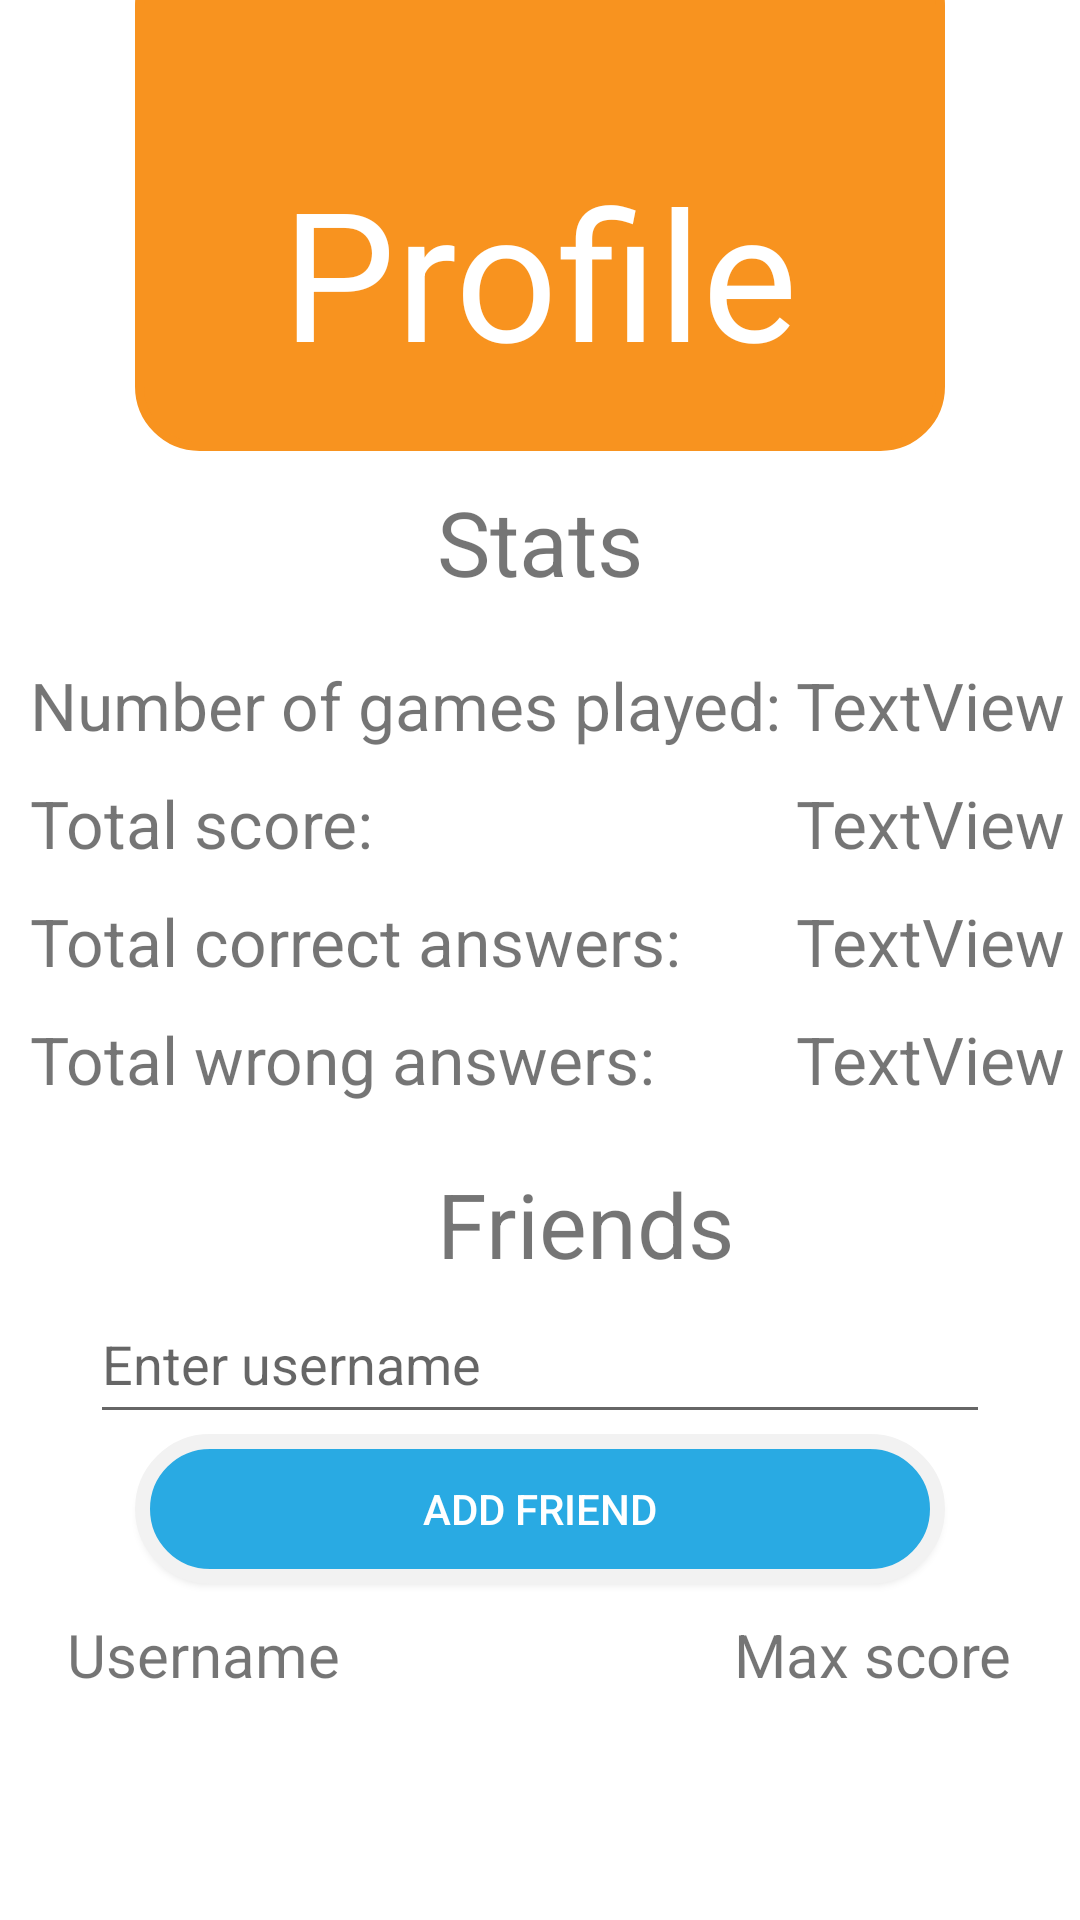

Write the Android layout XML for this screen, with the resource values it uses.
<!-- AndroidManifest.xml: application theme AppTheme -->
<!-- res/layout/activity_profile.xml -->
<?xml version="1.0" encoding="utf-8"?>
<RelativeLayout xmlns:android="http://schemas.android.com/apk/res/android"
    xmlns:tools="http://schemas.android.com/tools"
    android:layout_width="match_parent"
    android:layout_height="match_parent"
    android:orientation="vertical"
    android:paddingLeft="5dp">


    <FrameLayout
        android:id="@+id/frameLayout"
        android:layout_width="270dp"
        android:layout_height="170dp"
        android:layout_alignParentTop="true"
        android:layout_centerHorizontal="true"
        android:layout_marginTop="-20dp"
        android:background="@drawable/profile_topbar">

        <RelativeLayout
            android:layout_width="match_parent"
            android:layout_height="match_parent">

            <TextView
                android:id="@+id/textView3"
                android:layout_width="wrap_content"
                android:layout_height="wrap_content"
                android:layout_alignParentBottom="true"
                android:layout_centerHorizontal="true"
                android:layout_marginBottom="40dp"
                android:text="Profile"
                android:textColor="#ffffff"
                android:textSize="60dp" />
        </RelativeLayout>

    </FrameLayout>

    <TextView
        android:id="@+id/textViewUserStat"
        android:layout_width="wrap_content"
        android:layout_height="wrap_content"
        android:layout_below="@+id/frameLayout"
        android:layout_centerHorizontal="true"
        android:layout_gravity="center"
        android:layout_marginTop="10dp"
        android:text="Stats"
        android:textSize="30dp" />

    <TextView
        android:id="@+id/textViewNumOfGamePlayed"
        android:layout_width="wrap_content"
        android:layout_height="wrap_content"
        android:layout_alignParentStart="true"
        android:layout_alignTop="@+id/textViewUserStat"
        android:layout_gravity="left"
        android:layout_marginTop="60dp"
        android:paddingBottom="5dp"
        android:paddingLeft="5dp"
        android:text="Number of games played:"
        android:textSize="22dp" />

    <TextView
        android:id="@+id/TextViewNumOfGamePlayedVal"
        android:layout_width="wrap_content"
        android:layout_height="wrap_content"
        android:layout_above="@+id/textViewTotalScore"
        android:layout_alignParentEnd="true"
        android:layout_gravity="right"
        android:paddingBottom="5dp"
        android:paddingRight="5dp"
        android:text="TextView"
        android:textSize="22dp" />

    <TextView
        android:id="@+id/textViewTotalScore"
        android:layout_width="wrap_content"
        android:layout_height="wrap_content"
        android:layout_alignParentStart="true"
        android:layout_below="@+id/textViewNumOfGamePlayed"
        android:layout_gravity="left"
        android:paddingBottom="5dp"
        android:paddingLeft="5dp"
        android:paddingTop="5dp"
        android:text="Total score:"
        android:textSize="22dp" />

    <TextView
        android:id="@+id/TextViewTotalScoreVal"
        android:layout_width="wrap_content"
        android:layout_height="wrap_content"
        android:layout_alignParentEnd="true"
        android:layout_below="@+id/TextViewNumOfGamePlayedVal"
        android:layout_gravity="right"
        android:paddingBottom="5dp"
        android:paddingRight="5dp"
        android:paddingTop="5dp"
        android:text="TextView"
        android:textSize="22dp" />

    <TextView
        android:id="@+id/textViewTotalCorrectAns"
        android:layout_width="wrap_content"
        android:layout_height="wrap_content"
        android:layout_alignParentStart="true"
        android:layout_below="@+id/textViewTotalScore"
        android:layout_gravity="left"
        android:paddingBottom="5dp"
        android:paddingLeft="5dp"
        android:paddingTop="5dp"
        android:text="Total correct answers:"
        android:textSize="22dp" />

    <TextView
        android:id="@+id/TextViewTotalCorrectAnsVal"
        android:layout_width="wrap_content"
        android:layout_height="wrap_content"
        android:layout_alignBottom="@+id/textViewTotalCorrectAns"
        android:layout_alignParentEnd="true"
        android:layout_gravity="right"
        android:paddingBottom="5dp"
        android:paddingRight="5dp"
        android:paddingTop="5dp"
        android:text="TextView"
        android:textSize="22dp" />

    <TextView
        android:id="@+id/textViewTotalWrongAns"
        android:layout_width="wrap_content"
        android:layout_height="wrap_content"
        android:layout_alignBaseline="@+id/TextViewTotalWrongAnsVal"
        android:layout_alignBottom="@+id/TextViewTotalWrongAnsVal"
        android:layout_alignParentStart="true"
        android:layout_gravity="left"
        android:paddingLeft="5dp"
        android:paddingTop="5dp"
        android:text="Total wrong answers:"
        android:textSize="22dp" />

    <TextView
        android:id="@+id/TextViewTotalWrongAnsVal"
        android:layout_width="wrap_content"
        android:layout_height="wrap_content"
        android:layout_alignParentEnd="true"
        android:layout_below="@+id/TextViewTotalCorrectAnsVal"
        android:text="TextView"
        android:layout_gravity="right"
        android:paddingRight="5dp"
        android:paddingTop="5dp"
        android:textSize="22dp"/>


    <TextView
        android:id="@+id/textViewUserFriends"
        android:layout_width="wrap_content"
        android:layout_height="wrap_content"
        android:layout_alignStart="@+id/textViewUserStat"
        android:layout_below="@+id/textViewTotalWrongAns"
        android:layout_gravity="center"
        android:paddingTop="20dp"
        android:text="Friends"
        android:textSize="30dp" />

    <EditText
        android:id="@+id/editTextEnterUserName"
        android:layout_width="300dp"
        android:layout_height="50dp"
        android:layout_below="@+id/textViewUserFriends"
        android:layout_centerHorizontal="true"
        android:ems="10"
        android:hint="Enter username"
        android:inputType="textPersonName"
        android:paddingTop="10dp" />

    <Button
        android:id="@+id/buttonNameAddFriend"
        android:layout_width="270dp"
        android:layout_height="50dp"
        android:layout_below="@+id/editTextEnterUserName"
        android:layout_centerHorizontal="true"
        android:background="@drawable/roundedbutton_register"
        android:onClick="addFriendFunction"
        android:text="Add friend"
        android:textColor="#ffffff" />

    <LinearLayout
        android:layout_width="match_parent"
        android:layout_height="match_parent"
        android:layout_below="@+id/buttonNameAddFriend"
        android:layout_centerHorizontal="true"
        android:orientation="vertical"
        android:layout_marginTop="10dp"
        android:id="@+id/UserProfileLayout">


            <FrameLayout
                android:layout_width="match_parent"
                android:layout_height="wrap_content">

                <TextView
                    android:layout_width="wrap_content"
                    android:layout_height="wrap_content"
                    android:text="Username"
                    android:layout_gravity="left"
                    android:textSize="20dp"
                    android:layout_marginLeft="20dp" />

                <TextView
                    android:layout_width="wrap_content"
                    android:layout_height="wrap_content"
                    android:text="Max score"
                    android:layout_gravity="right|center_vertical"
                    android:layout_marginRight="20dp"
                    android:textSize="20dp" />
            </FrameLayout>


    </LinearLayout>


</RelativeLayout>
<!-- resources referenced by this layout -->
<resources>
  <!-- drawable profile_topbar (drawable) -->
  <?xml version="1.0" encoding="UTF-8"?>
  <shape xmlns:android="http://schemas.android.com/apk/res/android"
      android:hardwareAccelerated="false">
      <solid android:color="#F8931F"/>
      <stroke android:width="3dp" android:color="#F8931F" />
      <corners android:radius="20dp"/>
      <padding android:left="0dp" android:top="-20dp" android:right="0dp" android:bottom="0dp" />
  </shape>
  <!-- drawable roundedbutton_register (drawable) -->
  <?xml version="1.0" encoding="utf-8"?>
  <shape xmlns:android="http://schemas.android.com/apk/res/android"
      android:shape="rectangle"
      android:hardwareAccelerated="false">
      <solid android:color="#29aae3" />
      <stroke android:width="5dp" android:color="#f2f2f2" />
      <corners android:bottomRightRadius="40dp"
          android:bottomLeftRadius="40dp"
          android:topRightRadius="40dp"
          android:topLeftRadius="40dp"/>
  
  
  </shape>
  <style name="AppTheme" parent="Theme.AppCompat.Light.NoActionBar">
      
      <item name="colorPrimary">@color/colorPrimary</item>
      <item name="colorPrimaryDark">@color/colorPrimaryDark</item>
      <item name="colorAccent">@color/colorAccent</item>
      <item name="android:windowNoTitle">true</item>
      <item name="android:windowContentOverlay">@null</item>
      <item name="android:windowActionBar">false</item>
      <item name="android:windowDisablePreview">true</item>
      <item name="android:windowFullscreen">true</item>
  
  </style>
  <color name="colorPrimary">#3F51B5</color>
  <color name="colorPrimaryDark">#303F9F</color>
  <color name="colorAccent">#FF4081</color>
</resources>
